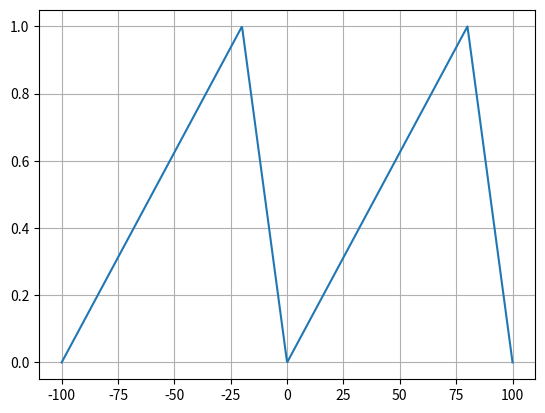

Here is the Python script that generated this plot:
import random
import numpy as np
import matplotlib.pyplot as plt
from collections import Counter
from scipy.special import erfc

def sawtoothPotential(x, alpha, N_x): # can only get values between -100 and 100
    if x > -N_x and x <= -(1 - alpha) * N_x:
        return k * (x + N_x) / (alpha * N_x)
    if x > -(1 - alpha) * N_x and x <= 0:
        return - k * x / ((1 - alpha) * N_x)
    if x > 0 and x <= alpha * N_x:
        return k * x / (alpha * N_x)
    if x > alpha * N_x and x <= N_x:
        return - k * (x-N_x) / ((1 - alpha) * N_x)
    else:
        return False

def progressBar(iterable, prefix = '', suffix = '', decimals = 1, length = 100, fill = '█', printEnd = "\r"):
    """
    https://stackoverflow.com/questions/3173320/text-progress-bar-in-terminal-with-block-characters
    Call in a loop to create terminal progress bar
    @params:
        iterable    - Required  : iterable object (Iterable)
        prefix      - Optional  : prefix string (Str)
        suffix      - Optional  : suffix string (Str)
        decimals    - Optional  : positive number of decimals in percent complete (Int)
        length      - Optional  : character length of bar (Int)
        fill        - Optional  : bar fill character (Str)
        printEnd    - Optional  : end character (e.g. "\r", "\r\n") (Str)
    """
    total = len(iterable)
    # Progress Bar Printing Function
    def printProgressBar (iteration):
        percent = ("{0:." + str(decimals) + "f}").format(100 * (iteration / float(total)))
        filledLength = int(length * iteration // total)
        bar = fill * filledLength + '-' * (length - filledLength)
        print(f'\r{prefix} |{bar}| {percent}% {suffix}', end = printEnd)
    # Initial Call
    printProgressBar(0)
    # Update Progress Bar
    for i, item in enumerate(iterable):
        yield item
        printProgressBar(i + 1)
    # Print New Line on Complete
    print()

N_x = 100 # steps per potetial period
k = 1

if __name__ == "__main__":
    x = np.linspace(-N_x, N_x, 1000)
    y = [sawtoothPotential(i, 0.8, N_x) for i in x]
    plt.plot(x, y)
    plt.grid()
    plt.show()